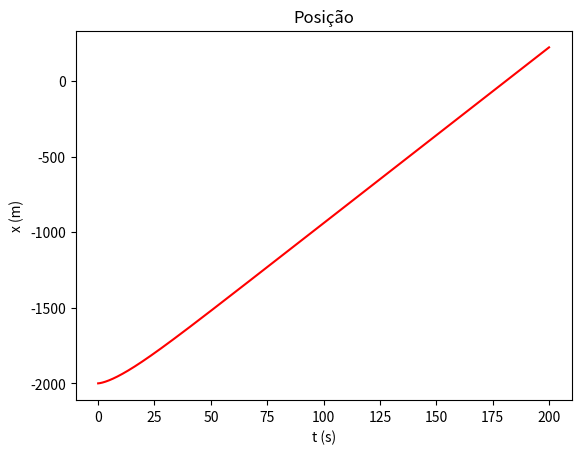

Source code (Python):
import matplotlib.pyplot as plt
import numpy as np

#ciclista
g = 9.8             #aceleração gravítica na terra
mu = 0.004          #coeficiente de resistência do alcatrão
rho_ar = 1.225      #densidade do ar
A = 0.3             #área frontal do ciclista-bicicleta
m = 75              #massa do ciclista-bicicleta
C_res = 0.9         #coeficiente de resistência do ar

#a unidade SI de potência é o watt, logo precisamos de converter de cavalos para watts
p_ciclista = 0.4 * 735.4987

#parâmetros
dt = 0.001
t0 = 0
tf = 200
x0 = 0
v0 = 1

# esta função calcula a aceleração a partir da velocidade atual do ciclista
def accel(v):
    # Aceleração pela potência do ciclista
    accel_p = p_ciclista/(m * v)
    # Aceleração pela resistência do ar
    accel_res = -C_res/(2*m) * A * rho_ar * v**2
    # Aceleração pelo atrito
    accel_atrito = - mu * g
    # Aceleração total
    return accel_p + accel_res + accel_atrito

# Número de passos/iterações
#
# + 0.1 para garantir que não há arrendodamentos
# para baixo
n = int((tf-t0) / dt + 0.1)

t = np.zeros(n + 1)
x = np.zeros(n + 1)
v = np.zeros(n + 1)
a = np.zeros(n + 1)

# Valores iniciais
a[0] = accel(v0)
v[0] = v0
x[0] = x0
t[0] = t0

for i in range(n):
    a[i + 1] = accel(v[i])
    v[i + 1] = v[i] + a[i] * dt
    x[i + 1] = x[i] + v[i] * dt
    t[i + 1] = t[i] + dt

plt.plot(t, x - 2000, "r")
plt.xlabel("t (s)")
plt.ylabel("x (m)")
plt.title("Posição")
plt.show()

for i in range(n):
  # Subtrair 2km a posição
  scaledX0 = x[i] - 2000
  scaledX1 = x[i + 1] - 2000
  # Procurar os zeros com a posição modificada
  if scaledX0 == 0 or scaledX0 * scaledX1 < 0:
    idx = i
    break

x2000 = x[idx]
t2000 = t[idx]

print("O ciclista demora", t2000, "s para percorrer 2km")
print("A velocidade média é", x2000/t2000, "m/s")